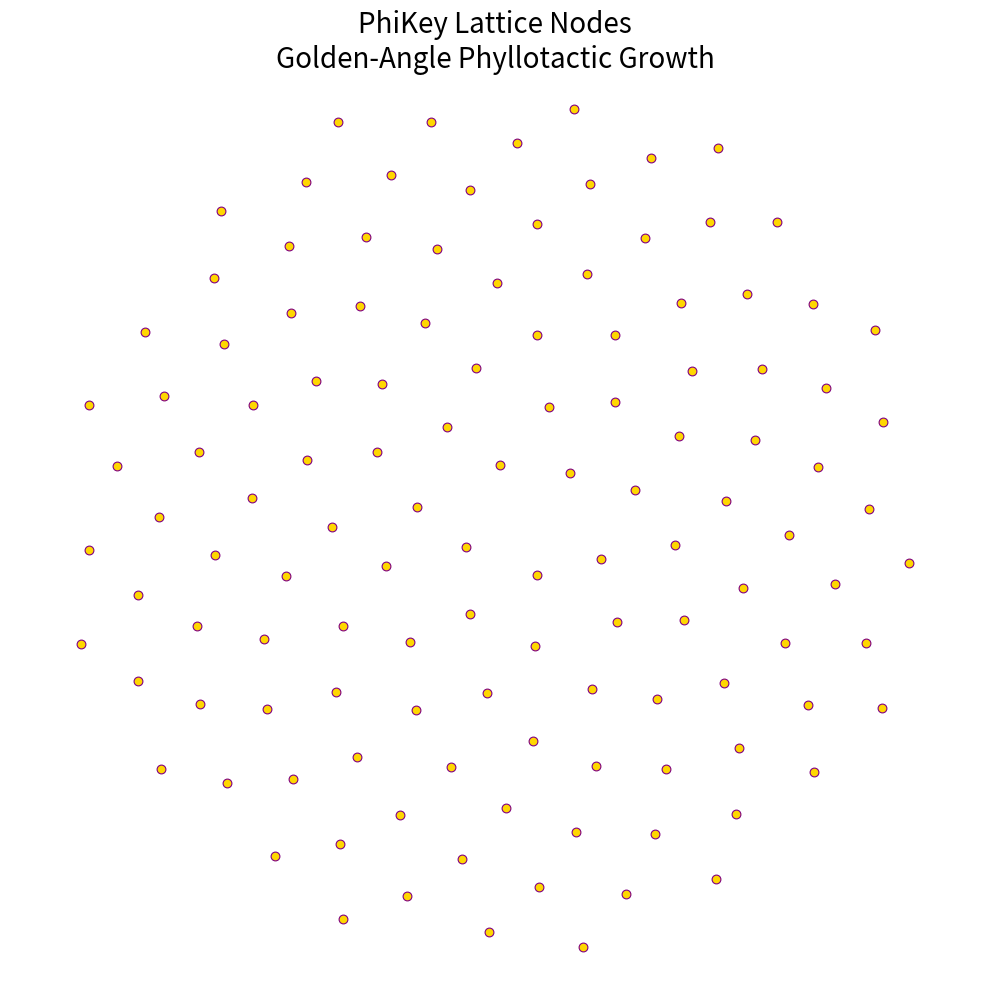

Reproduce this figure in Python.
import numpy as np
import matplotlib.pyplot as plt
import hashlib
import os

os.makedirs('images', exist_ok=True)

def phikey_lattice(N=121):
    phi = (1 + np.sqrt(5)) / 2
    theta = np.arange(1, N+1) * (360 / phi) % 360
    r = np.sqrt(np.arange(1, N+1))
    x = r * np.cos(np.deg2rad(theta))
    y = r * np.sin(np.deg2rad(theta))
    return np.column_stack((x, y))

# Plot lattice
pos = phikey_lattice()
fig, ax = plt.subplots(figsize=(10, 10))
ax.scatter(pos[:, 0], pos[:, 1], s=40, color='gold', edgecolors='purple', linewidth=0.8)
ax.set_title('PhiKey Lattice Nodes\nGolden-Angle Phyllotactic Growth', fontsize=20)
ax.axis('equal')
ax.axis('off')
plt.tight_layout()
fig.savefig('images/phikey_lattice.png', dpi=300, bbox_inches='tight')
plt.close()
print("Lattice image saved to images/phikey_lattice.png")

# Simple key demo (no full lattice sim – for illustration)
def demo_key(seed='PhiKeySeed2026'):
    h = hashlib.sha3_256(seed.encode()).hexdigest()
    print(f"Demo key from seed '{seed}': {h[:64]}...")

demo_key()
